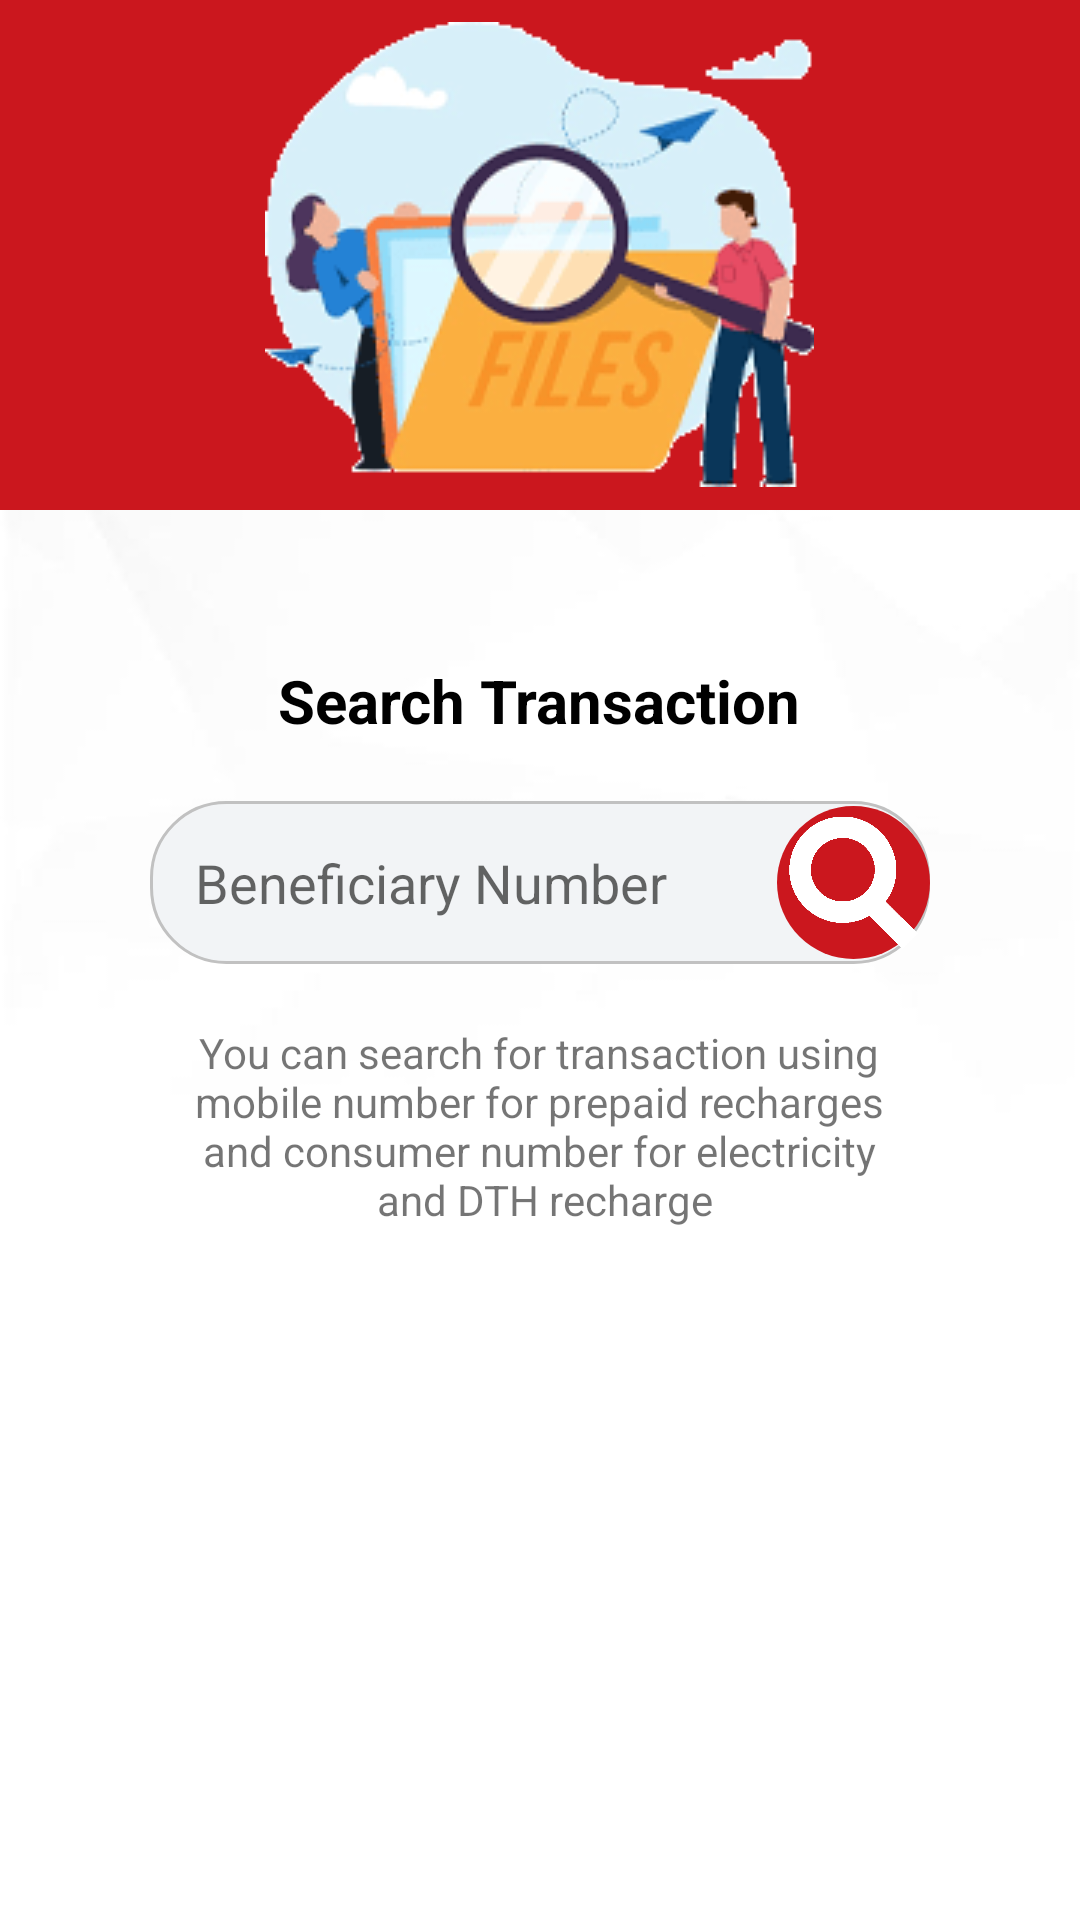

Here is an Android app screen rendered from its layout file. Give the layout XML and the strings, colors and styles it references.
<!-- AndroidManifest.xml: application theme AppTheme -->
<!-- res/layout/fragment_search_transaction.xml -->
<?xml version="1.0" encoding="utf-8"?>
<androidx.constraintlayout.widget.ConstraintLayout
    xmlns:android="http://schemas.android.com/apk/res/android"
    xmlns:app="http://schemas.android.com/apk/res-auto"
    xmlns:tools="http://schemas.android.com/tools"
    android:layout_width="match_parent"
    android:layout_height="match_parent"
    android:background="@drawable/bg">

    <RelativeLayout
        android:id="@+id/relativeLayout"
        android:layout_width="match_parent"
        android:layout_height="170dp"
        android:background="@color/red"
        app:layout_constraintTop_toTopOf="parent">

        <ImageView
            android:layout_width="wrap_content"
            android:layout_height="wrap_content"
            app:srcCompat="@drawable/search_banner"
            android:layout_centerInParent="true"/>

    </RelativeLayout>

    <LinearLayout
        android:layout_width="match_parent"
        android:layout_height="0dp"
        android:layout_marginTop="50dp"
        android:gravity="center_horizontal"
        app:layout_constraintBottom_toBottomOf="parent"
        app:layout_constraintEnd_toEndOf="parent"
        app:layout_constraintStart_toStartOf="parent"
        android:orientation="vertical"
        android:layout_marginLeft="50dp"
        android:layout_marginRight="50dp"
        app:layout_constraintTop_toBottomOf="@+id/relativeLayout">

        <TextView
            android:layout_width="wrap_content"
            android:layout_height="wrap_content"
            android:text="@string/search"
            android:textColor="@color/black"
            android:textSize="20sp"
            android:textStyle="bold" />

        <RelativeLayout
            android:layout_width="match_parent"
            android:layout_height="wrap_content"
            android:layout_marginTop="20dp"
            android:background="@drawable/change_password_bg">

            <EditText
                android:id="@+id/phone_number"
                android:layout_width="wrap_content"
                android:layout_height="wrap_content"
                android:hint="Beneficiary Number"
                android:padding="15dp"
                android:ems="10"
                android:inputType="number"
                android:background="@null"
                android:singleLine="true"
                android:textSize="18sp" />

            <ImageView
                android:id="@+id/search"
                android:layout_width="51dp"
                android:layout_height="51dp"
                android:layout_alignParentRight="true"
                android:layout_centerVertical="true"
                android:background="@drawable/round_red"
                android:src="@drawable/search" />

        </RelativeLayout>

        <TextView
            android:layout_width="wrap_content"
            android:layout_height="wrap_content"
            android:layout_marginTop="20dp"
            android:gravity="center"
            android:text="@string/you_can"/>


    </LinearLayout>


</androidx.constraintlayout.widget.ConstraintLayout>
<!-- resources referenced by this layout -->
<resources>
  <color name="black">#000</color>
  <color name="red">#cb171e</color>
  <!-- drawable bg: jpg bitmap (drawable, 16451 bytes) -->
  <!-- drawable change_password_bg (drawable) -->
  <?xml version="1.0" encoding="utf-8"?>
  <shape xmlns:android="http://schemas.android.com/apk/res/android"
      android:shape="rectangle">
      <solid
          android:color="#F2F4F6">
      </solid>
      <stroke
          android:width="1dp"
          android:color="#c1c1c1"/>
  
      <corners
          android:radius="25dp"/>
  
  </shape>
  <!-- drawable round_red (drawable) -->
  <?xml version="1.0" encoding="utf-8"?>
  <shape
      android:shape="oval"
      xmlns:android="http://schemas.android.com/apk/res/android">
      <solid
          android:color="@color/red"/>
  
  </shape>
  <!-- drawable search: png bitmap (drawable, 4980 bytes) -->
  <!-- drawable search_banner: png bitmap (drawable, 12165 bytes) -->
  <string name="search">Search Transaction</string>
  <string name="you_can">You can search for transaction using\nmobile number for prepaid recharges\nand consumer number for electricity\n and DTH recharge</string>
  <style name="AppTheme" parent="Theme.MaterialComponents.Light.NoActionBar">
          
          <item name="colorPrimary">@color/colorPrimary</item>
          <item name="colorPrimaryDark">@color/colorPrimaryDark</item>
          <item name="colorAccent">@color/colorAccent</item>
      </style>
  <color name="colorPrimary">#6200EE</color>
  <color name="colorPrimaryDark">@color/dark_red</color>
  <color name="colorAccent">#cb171e</color>
  <color name="dark_red">#770408</color>
</resources>
